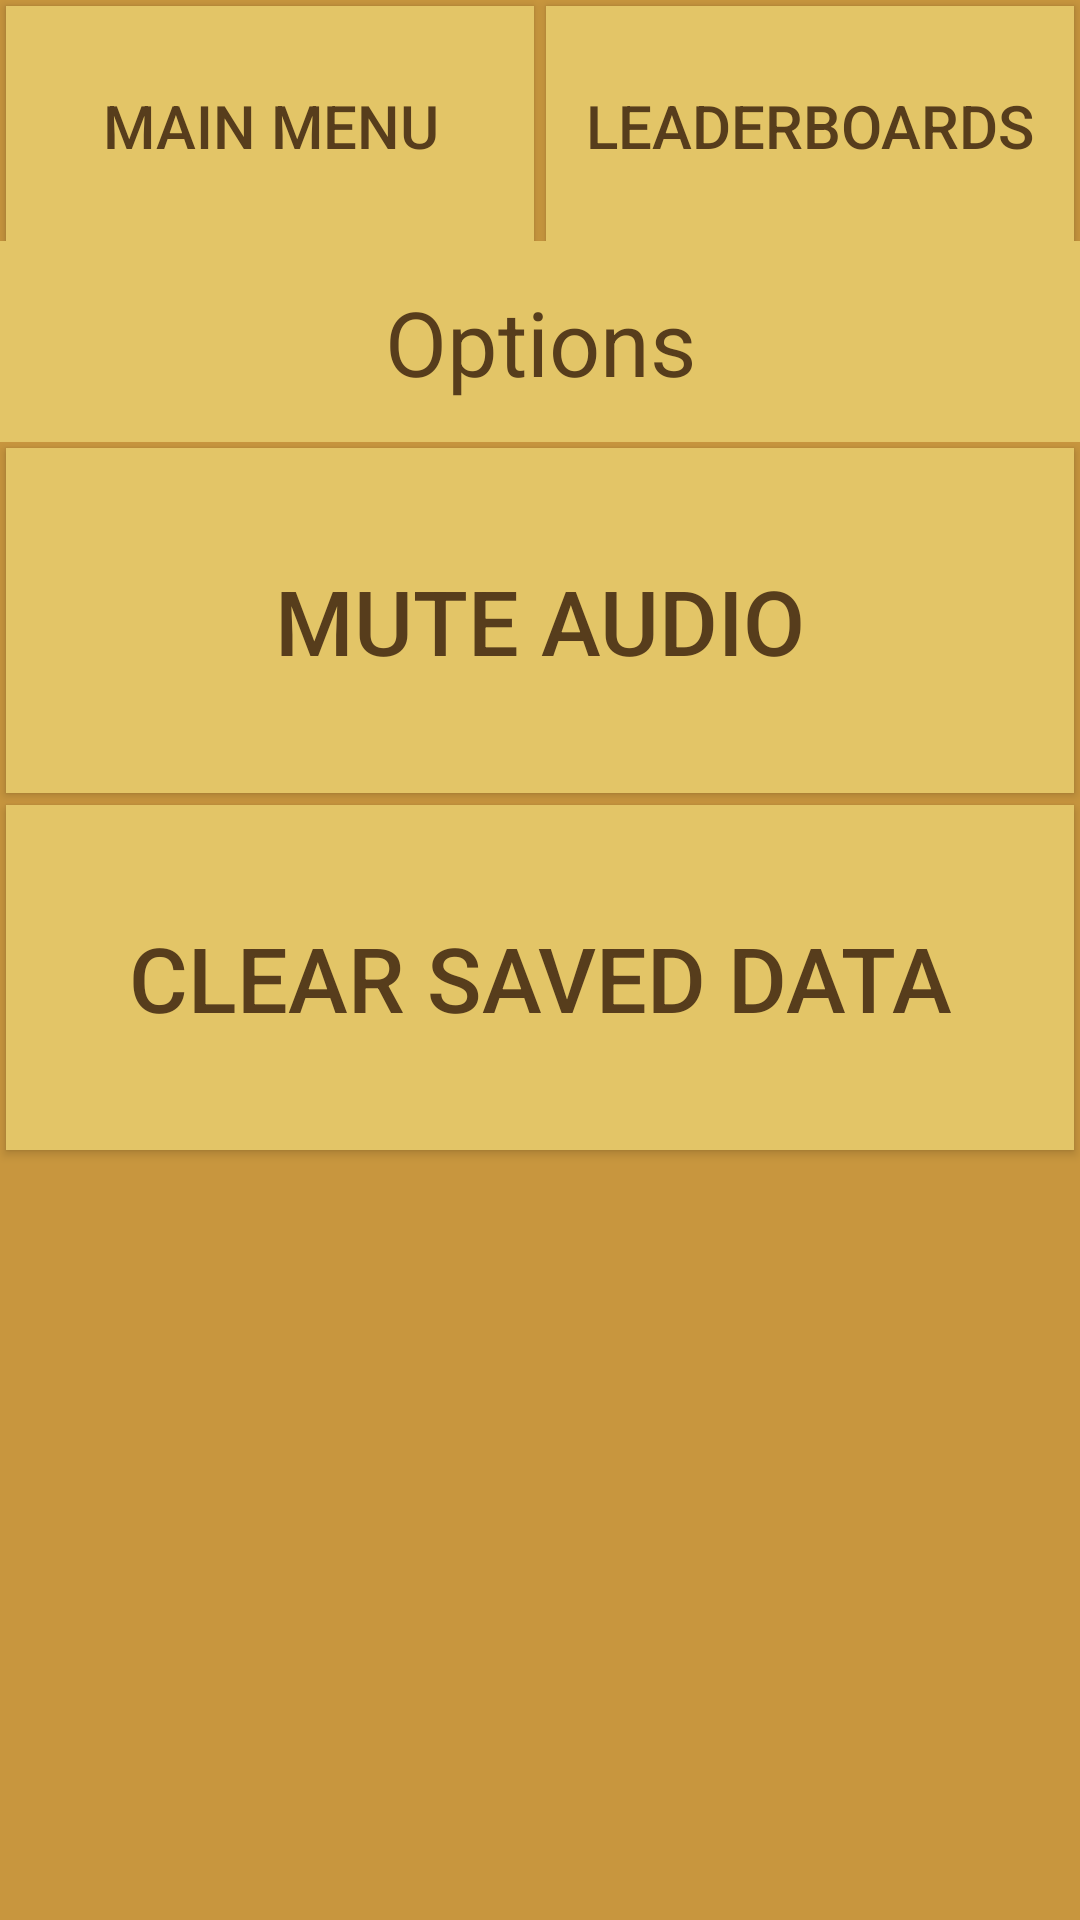

Here is an Android app screen rendered from its layout file. Give the layout XML and the strings, colors and styles it references.
<!-- AndroidManifest.xml: activity theme Theme.HybridYourOwnAdventure.NoActionBar -->
<!-- res/layout/activity_options.xml -->
<?xml version="1.0" encoding="utf-8"?>
<LinearLayout xmlns:android="http://schemas.android.com/apk/res/android"
    xmlns:tools="http://schemas.android.com/tools"
    android:layout_width="match_parent"
    android:layout_height="match_parent"
    xmlns:app="http://schemas.android.com/apk/res-auto"
    android:orientation="vertical"
    tools:context=".OptionsActivity"
    android:weightSum="4"
    android:background="@color/yellow_darker">

    <LinearLayout
        android:id="@+id/linearLayout_headerMenuButtons"
        android:layout_width="match_parent"
        android:layout_height="0dp"
        android:orientation="horizontal"
        android:layout_gravity="center"
        android:layout_weight="0.6"
        android:background="@color/yellow_darker"
        android:weightSum="2">

        <Button
            android:id="@+id/button_mainMenu"
            android:layout_width="0dp"
            android:layout_height="80dp"
            style="@style/ButtonStyle_darkText_LightButton"
            android:onClick="onClickMainMenu"
            android:text="@string/button_mainMenu"
            android:layout_weight="1"
            android:textSize="20sp"
            app:strokeColor="@color/brown_medium"
            app:strokeWidth="2dp"/>

        <Button
            android:id="@+id/button_options"
            android:layout_width="0dp"
            android:layout_height="80dp"
            style="@style/ButtonStyle_darkText_LightButton"
            android:onClick="onClickLeaderBoards"
            android:text="@string/button_leaderBoards"
            android:layout_weight="1"
            android:textSize="20sp"
            app:strokeColor="@color/brown_medium"
            app:strokeWidth="2dp"/>

    </LinearLayout>

    <TextView
        android:id="@+id/text_optionsHeader"
        android:layout_width="match_parent"
        android:layout_height="0dp"
        android:layout_weight="0.5"
        android:background="@color/yellow_lighter"
        android:gravity="center"
        android:text="@string/text_optionsHeader"
        android:textColor="@color/brown_medium"
        android:textSize="30sp" />

    <Button
        android:id="@+id/button_muteAudio"
        android:layout_width="match_parent"
        android:layout_height="wrap_content"
        style="@style/ButtonStyle_darkText_LightButton"
        android:layout_weight="0.5"
        android:gravity="center"
        android:text="@string/button_muteAudio"
        android:onClick="onClickMuteAudio"
        app:strokeColor="@color/brown_medium"
        app:strokeWidth="5dp"/>

    <Button
        android:id="@+id/button_clearSavedData"
        style="@style/ButtonStyle_darkText_LightButton"
        android:layout_width="match_parent"
        android:layout_height="wrap_content"
        android:layout_weight="0.5"
        android:gravity="center"
        android:onClick="onClickClearSavedData"
        android:text="@string/button_clearSavedData"
        app:strokeColor="@color/brown_medium"
        app:strokeWidth="5dp"/>

    <TextView
        android:id="@+id/text_optionsFooter"
        android:layout_width="match_parent"
        android:layout_height="0dp"
        android:text="@string/text_optionsFooter"
        android:textSize="30sp"
        android:textColor="@color/brown_medium"
        android:background="@color/yellow_darker"
        android:gravity="center"
        android:layout_weight="1.5"/>

</LinearLayout>
<!-- resources referenced by this layout -->
<resources>
  <color name="brown_medium">#573D1C</color>
  <color name="yellow_darker">#C8963E</color>
  <color name="yellow_lighter">#E3C567</color>
  <string name="button_clearSavedData">Clear Saved Data</string>
  <string name="button_leaderBoards">LeaderBoards</string>
  <string name="button_mainMenu">Main Menu</string>
  <string name="button_muteAudio">Mute Audio</string>
  <string name="text_optionsFooter" />
  <string name="text_optionsHeader">Options</string>
  <style name="ButtonStyle_darkText_LightButton">
          <item name="android:textSize">30dp</item>
          <item name="android:layout_margin">2dp</item>
          <item name="android:padding">2dp</item>
          <item name="android:textColor">@color/brown_medium</item>
          <item name="android:background">@color/yellow_lighter</item>
      </style>
  <style name="Theme.HybridYourOwnAdventure.NoActionBar">
          <item name="windowActionBar">false</item>
          <item name="windowNoTitle">true</item>
      </style>
</resources>
